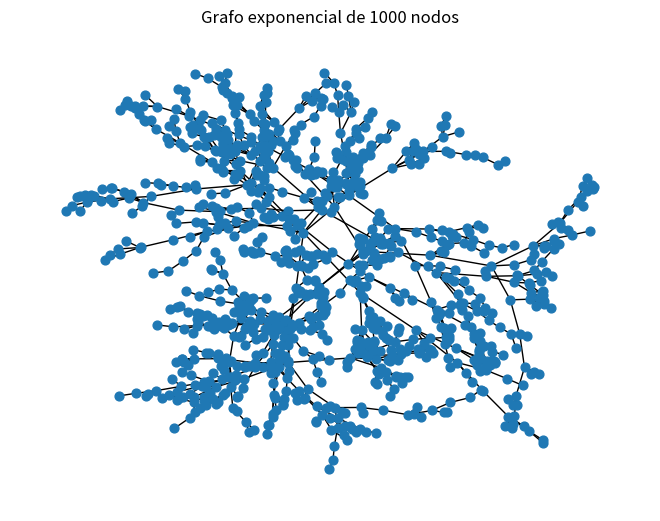
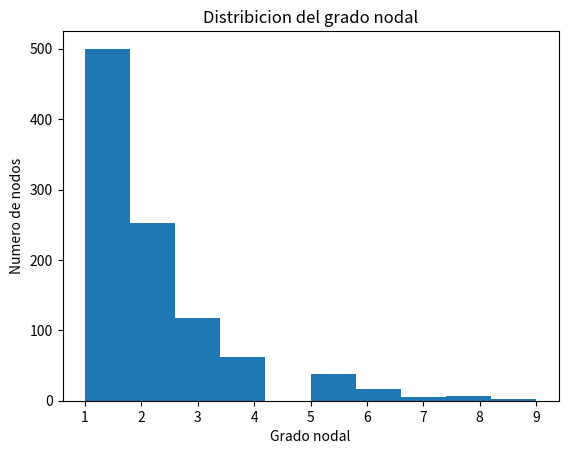

Source code (Python) for these figures, in order:
#!/usr/bin/env python3
# -*- coding: utf-8 -*-
"""
Created on Mon Mar  2 23:29:27 2020

@author: pablo

Generacion de una red de topologia exponencial (página 313)

La fundamentacion matematica de este apartado es muy interesante, estando demostrado paso por paso en las paginas 312-313

"""

import networkx as nx
import numpy as np
import matplotlib.pyplot as plt

def exponential_graph(n): #n->numero de nodos de la red
    
    g=nx.Graph()
    ##Algoritmo de generacion de la red
    g.add_node(0) #Añadimos el nodo inicial a la red
    for i in range (1,n): #No comenzamos en 0 porque hemos fijado 0 como nodo inicial
        a=np.random.randint(i) #Generamos un entero perteneciente a [0,i)
        g.add_node(i) #Añadimos el nodo 'i' a la red
        g.add_edge(i,a) #Añadimos un arco entre el nodo i y el nodo a: Este paso provoque que, a medida que aumente la red, se disperse mas (como es natural), y que los nodos mas antiguos tengan mas conexiones
    #####Representacion del grafo
    plt.figure()
    nx.draw(g,node_size=40)
    plt.title('Grafo exponencial de '+str(n)+' nodos')
    
    #Distribucion nodal del grafo
    degrees=[]
    for v in g.nodes(): #Recorremos los nodos del grafo
        degrees.append(g.degree(v)) #Guardamos el grado del nodo i de la red en la posicion i del array
    plt.figure()
    plt.hist(degrees) #Representamos en un histograma los grados de los nodos del grafo
    plt.xlabel('Grado nodal')
    plt.ylabel('Numero de nodos')
    plt.title('Distribicion del grado nodal')
    
exponential_graph(1000)
